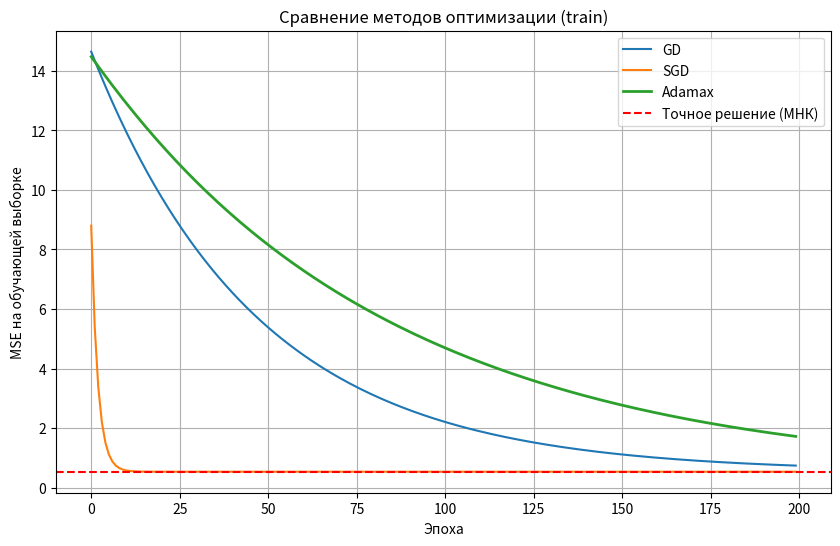
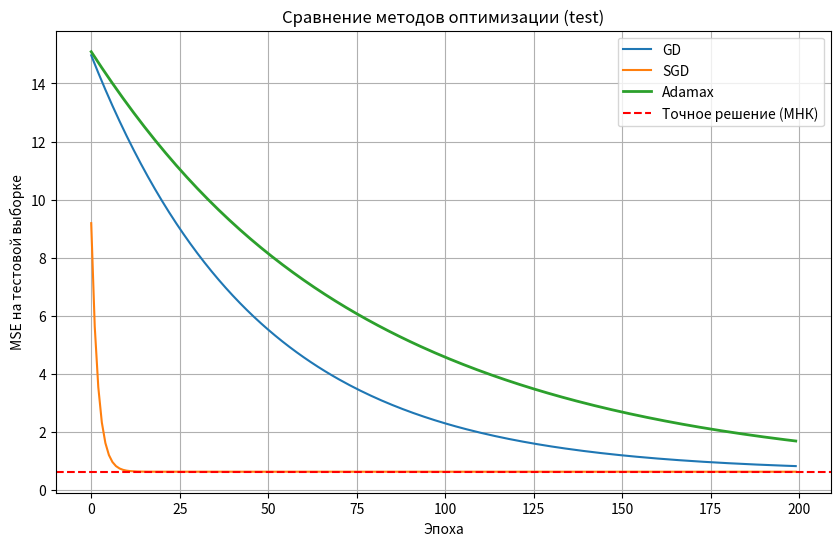
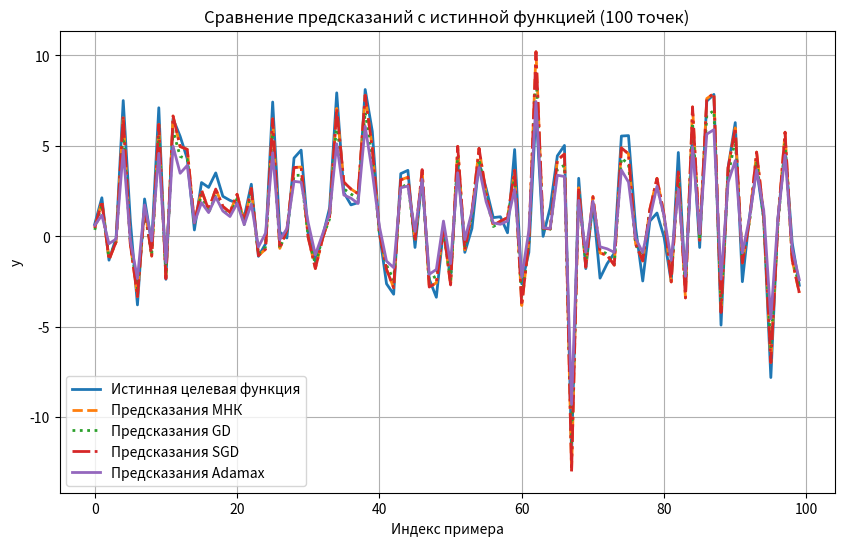

Recreate these plots in Python, in order.
import numpy as np
import pandas as pd
import time
import matplotlib.pyplot as plt

# ========================
# 1. Генерация датасета
# ========================

def target_function(X):
    return (1.0 
            + 0.5 * X[:,0] 
            + 2.1 * X[:,1] 
            + 1.8 * X[:,2] 
            + 0.7 * X[:,3] 
            + 3.3 * np.tanh(X[:,4]))

np.random.seed(1)
X = np.random.randn(1000, 5)
y_true = target_function(X)
y = y_true + np.random.normal(0, 0.5, size=y_true.shape)

split = int(0.8 * len(X))
X_train, X_test = X[:split], X[split:]
y_train, y_test = y[:split], y[split:]

X_train_bias = np.hstack([np.ones((X_train.shape[0], 1)), X_train])
X_test_bias = np.hstack([np.ones((X_test.shape[0], 1)), X_test])

# Функция матричного умножения "с нуля"
def matmul(A, B):
    res = [[0]*len(B[0]) for _ in range(len(A))]
    for i in range(len(A)):
        for j in range(len(B[0])):
            for k in range(len(B)):
                res[i][j] += A[i][k] * B[k][j]
    return np.array(res)

# Транспонирование матрицы "с нуля"
def transpose(A):
    return np.array([[A[j][i] for j in range(len(A))] for i in range(len(A[0]))])

# Обращение матрицы методом Гаусса-Жордана
def invert_matrix(A):
    n = len(A)
    A = np.array(A, dtype=float)
    I = np.eye(n)
    AI = np.hstack([A, I])
    for i in range(n):
        AI[i] = AI[i] / AI[i, i]
        for j in range(n):
            if i != j:
                AI[j] = AI[j] - AI[i] * AI[j, i]
    return AI[:, n:]

# ========================
# Метрики
# ========================

def mse(y_true, y_pred):
    return np.mean((y_true - y_pred)**2)

# ========================
# 2. Методы оптимизации
# ========================

# ======== МНК ========
def MNK(X, y):
    XT = transpose(X)
    XTX = matmul(XT, X)
    XTy = matmul(XT, y.reshape(-1,1))
    XTX_inv = invert_matrix(XTX)
    theta = matmul(XTX_inv, XTy)
    return theta.flatten()

# ======== GD ========
def gradient_descent_full(X_train, y_train, X_test, y_test, lr=0.01, epochs=200):
    m, n = X_train.shape
    theta = np.zeros(n)
    history_train = []
    history_test = []
    
    for _ in range(epochs):
        preds_train = X_train @ theta
        error = preds_train - y_train
        grad = (1/m) * (X_train.T @ error)
        theta -= lr * grad
        
        history_train.append(mse(y_train, preds_train))
        history_test.append(mse(y_test, X_test @ theta))
        
    return theta, history_train, history_test

# ======== SGD ========
def sgd_full(X_train, y_train, X_test, y_test, lr=0.01, epochs=20, batch_size=32):
    m, n = X_train.shape
    theta = np.zeros(n)
    history_train = []
    history_test = []
    
    for _ in range(epochs):
        indices = np.random.permutation(m)
        for start in range(0, m, batch_size):
            end = start + batch_size
            batch_indices = indices[start:end]
            xi_batch = X_train[batch_indices]
            yi_batch = y_train[batch_indices]
            grad = xi_batch.T @ (xi_batch @ theta - yi_batch) / len(batch_indices)
            theta -= lr * grad
            
        history_train.append(mse(y_train, X_train @ theta))
        history_test.append(mse(y_test, X_test @ theta))
        
    return theta, history_train, history_test

# ======== Adamax ========
def adamax(X_train, y_train, X_test, y_test, lr=0.002, epochs=200, beta1=0.9, beta2=0.999, eps=1e-8):
    m, n = X_train.shape
    theta = np.zeros(n)
    m_t = np.zeros(n)
    u_t = np.zeros(n)
    history_train = []
    history_test = []

    for t in range(1, epochs + 1):
        preds = X_train @ theta
        error = preds - y_train
        grad = (1/m) * (X_train.T @ error)

        m_t = beta1 * m_t + (1 - beta1) * grad
        u_t = np.maximum(beta2 * u_t, np.abs(grad))

        m_hat = m_t / (1 - beta1**t)
        theta -= (lr / (u_t + eps)) * m_hat

        history_train.append(mse(y_train, X_train @ theta))
        history_test.append(mse(y_test, X_test @ theta))

    return theta, history_train, history_test

# ========================
# Запуск методов и измерение времени
# ========================

# МНК
start = time.time()
theta_exact = MNK(X_train_bias, y_train)
end = time.time()
mse_train_exact = mse(y_train, X_train_bias @ theta_exact)
mse_test_exact = mse(y_test, X_test_bias @ theta_exact)
time_exact = end - start
iters_exact = 1

# GD
start = time.time()
theta_gd, hist_train_gd, hist_test_gd = gradient_descent_full(
    X_train_bias, y_train, X_test_bias, y_test, lr=0.01, epochs=200
)
end = time.time()
mse_train_gd = hist_train_gd[-1]
mse_test_gd = hist_test_gd[-1]
time_gd = end - start
iters_gd = 200

# SGD
start = time.time()
theta_sgd, hist_train_sgd, hist_test_sgd = sgd_full(
    X_train_bias, y_train, X_test_bias, y_test, lr=0.01, epochs=200, batch_size=32
)
end = time.time()
mse_train_sgd = hist_train_sgd[-1]
mse_test_sgd = hist_test_sgd[-1]
time_sgd = end - start
iters_sgd = 200

# Adamax
start = time.time()
theta_adamax, hist_train_adamax, hist_test_adamax = adamax(
    X_train_bias, y_train, X_test_bias, y_test, lr=0.01, epochs=200
)
end = time.time()
mse_train_adamax = hist_train_adamax[-1]
mse_test_adamax = hist_test_adamax[-1]
time_adamax = end - start
iters_adamax = 200

# ========================
# Финальная таблица сравнения
# ========================

df = pd.DataFrame({
    "Метод": ["МНК", "GD", "SGD", "Adamax"],
    "MSE train": [mse_train_exact, mse_train_gd, mse_train_sgd, mse_train_adamax],
    "MSE test": [mse_test_exact, mse_test_gd, mse_test_sgd, mse_test_adamax],
    "Количество итераций": [iters_exact, iters_gd, iters_sgd, iters_adamax],
    "Время выполнения (сек)": [time_exact, time_gd, time_sgd, time_adamax]
})

print(df)

# ========================
# Визуализация MSE на обучении
# ========================

plt.figure(figsize=(10,6))
plt.plot(hist_train_gd, label="GD")
plt.plot([i * (len(hist_train_gd)//len(hist_train_sgd)) for i in range(len(hist_train_sgd))], hist_train_sgd, label="SGD")
plt.plot(hist_train_adamax, label="Adamax", linewidth=2)
plt.axhline(y=mse_train_exact, color='r', linestyle='--', label="Точное решение (МНК)")
plt.xlabel("Эпоха")
plt.ylabel("MSE на обучающей выборке")
plt.title("Сравнение методов оптимизации (train)")
plt.legend()
plt.grid(True)
plt.show()

# ========================
# Визуализация MSE на тестовой выборке
# ========================
plt.figure(figsize=(10,6))
plt.plot(hist_test_gd, label="GD")
plt.plot([i * (len(hist_test_gd)//len(hist_test_sgd)) for i in range(len(hist_test_sgd))], hist_test_sgd, label="SGD")
plt.plot(hist_test_adamax, label="Adamax", linewidth=2)
plt.axhline(y=mse_test_exact, color='r', linestyle='--', label="Точное решение (МНК)")
plt.xlabel("Эпоха")
plt.ylabel("MSE на тестовой выборке")
plt.title("Сравнение методов оптимизации (test)")
plt.legend()
plt.grid(True)
plt.show()

# ========================
# Визуализация предсказаний для первых 100 точек
# ========================
n_points = 100
y_true_subset = y_train[:n_points]
X_subset_bias = X_train_bias[:n_points]

y_pred_exact = X_subset_bias @ theta_exact
y_pred_gd = X_subset_bias @ theta_gd
y_pred_sgd = X_subset_bias @ theta_sgd
y_pred_adamax = X_subset_bias @ theta_adamax

plt.figure(figsize=(10,6))
plt.plot(y_true_subset, label="Истинная целевая функция", linewidth=2)
plt.plot(y_pred_exact, '--', label="Предсказания МНК", linewidth=2)
plt.plot(y_pred_gd, ':', label="Предсказания GD", linewidth=2)
plt.plot(y_pred_sgd, '-.', label="Предсказания SGD", linewidth=2)
plt.plot(y_pred_adamax, '-', label="Предсказания Adamax", linewidth=2)
plt.xlabel("Индекс примера")
plt.ylabel("y")
plt.title("Сравнение предсказаний с истинной функцией (100 точек)")
plt.legend()
plt.grid(True)
plt.show()

